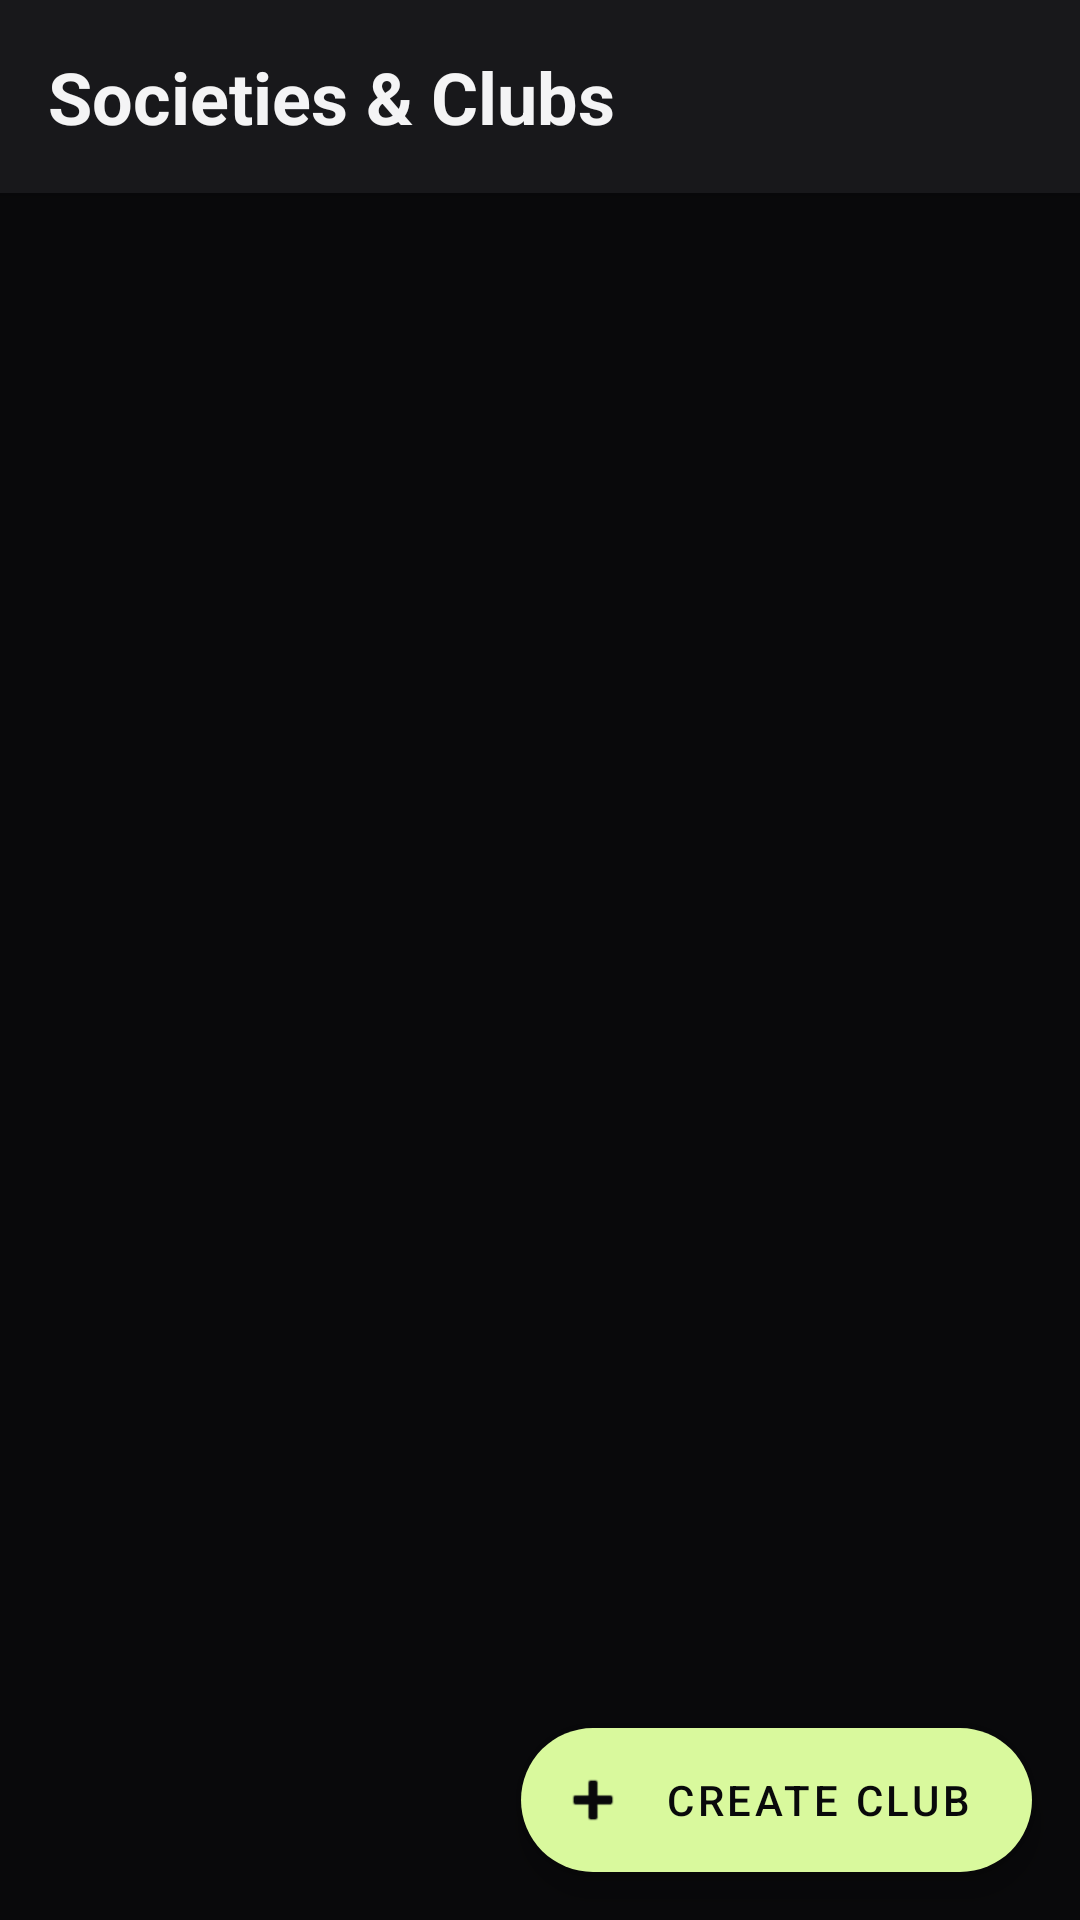

Produce the Android XML layout that renders to this screen, including the resource entries it uses.
<!-- AndroidManifest.xml: application theme Theme.UniFiltered -->
<!-- res/layout/fragment_news.xml -->
<?xml version="1.0" encoding="utf-8"?>
<androidx.constraintlayout.widget.ConstraintLayout xmlns:android="http://schemas.android.com/apk/res/android"
    xmlns:app="http://schemas.android.com/apk/res-auto"
    xmlns:tools="http://schemas.android.com/tools"
    android:layout_width="match_parent"
    android:layout_height="match_parent"
    android:fitsSystemWindows="true"
    android:background="@color/zinc_black">

    <androidx.constraintlayout.widget.ConstraintLayout
        android:id="@+id/topBar"
        android:layout_width="match_parent"
        android:layout_height="wrap_content"
        android:background="@color/zinc_gray"
        android:elevation="4dp"
        android:padding="16dp"
        app:layout_constraintTop_toTopOf="parent">

        <TextView
            android:id="@+id/tvNewsTitle"
            android:layout_width="wrap_content"
            android:layout_height="wrap_content"
            android:text="Societies &amp; Clubs"
            android:textColor="@color/off_white"
            android:textSize="24sp"
            android:textStyle="bold"
            app:layout_constraintBottom_toBottomOf="parent"
            app:layout_constraintStart_toStartOf="parent"
            app:layout_constraintTop_toTopOf="parent" />
    </androidx.constraintlayout.widget.ConstraintLayout>

    <androidx.recyclerview.widget.RecyclerView
        android:id="@+id/recyclerViewSocieties"
        android:layout_width="0dp"
        android:layout_height="0dp"
        android:layout_marginTop="8dp"
        android:clipToPadding="false"
        android:paddingBottom="80dp"
        app:layout_constraintBottom_toBottomOf="parent"
        app:layout_constraintEnd_toEndOf="parent"
        app:layout_constraintStart_toStartOf="parent"
        app:layout_constraintTop_toBottomOf="@id/topBar" />

    <com.google.android.material.floatingactionbutton.ExtendedFloatingActionButton
        android:id="@+id/fabCreateSociety"
        android:layout_width="wrap_content"
        android:layout_height="wrap_content"
        android:layout_marginEnd="16dp"
        android:layout_marginBottom="16dp"
        android:text="Create Club"
        android:textColor="@color/zinc_black"
        app:backgroundTint="@color/cyber_lime"
        app:icon="@android:drawable/ic_input_add"
        app:iconTint="@color/zinc_black"
        app:layout_constraintBottom_toBottomOf="parent"
        app:layout_constraintEnd_toEndOf="parent" />

</androidx.constraintlayout.widget.ConstraintLayout>
<!-- resources referenced by this layout -->
<resources>
  <color name="cyber_lime">#D9F99D</color>
  <color name="off_white">#F4F4F5</color>
  <color name="zinc_black">#09090B</color>
  <color name="zinc_gray">#18181B</color>
  <style name="Theme.UniFiltered" parent="Theme.MaterialComponents.DayNight.NoActionBar">
          
          <item name="colorPrimary">@color/cyber_lime</item>
          <item name="colorPrimaryVariant">@color/cyber_lime</item>
          <item name="colorOnPrimary">@color/zinc_black</item>
          
          <item name="colorSecondary">@color/dark_graphite</item>
          <item name="colorSecondaryVariant">@color/dark_graphite</item>
          <item name="colorOnSecondary">@color/off_white</item>
          
          <item name="android:statusBarColor">@color/zinc_black</item>
          
          <item name="android:windowBackground">@color/zinc_black</item>
      </style>
  <color name="dark_graphite">#27272A</color>
</resources>
